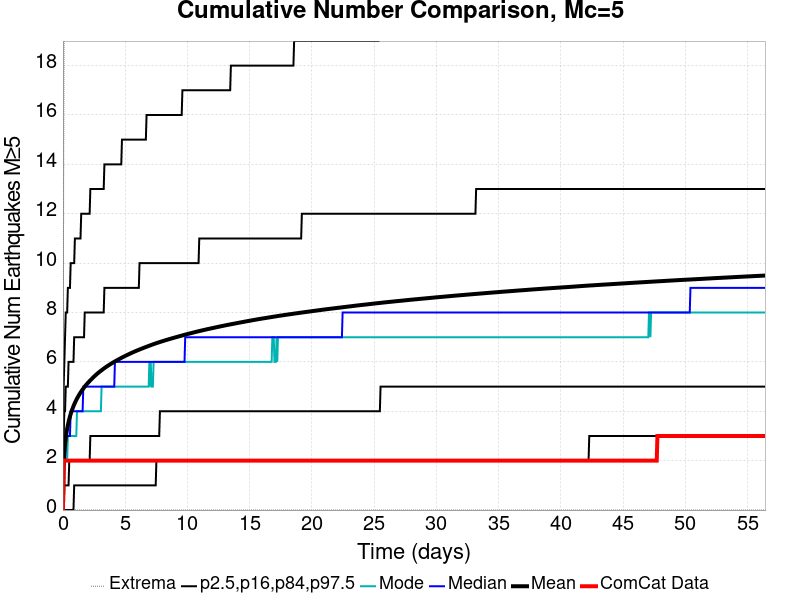

The file beside this chart, header and first rows:
Time (days), ComCat Data, Simulation Mean, Simulation Median, Simulation Mode, Simulation Minimum, Simulation Maximum, 2.5 %-ile, 16 %-ile, 84 %-ile, 97.5 %-ile
0.0, 0.0, 0.0, 0.0, 0.0, 0.0, 0.0, 0.0, 0.0, 0.0, 0.0
0.05644, 2.0, 1.769, 2.0, 1.0, 0.0, 13.0, 0.0, 0.0, 3.0, 5.0
0.1129, 2.0, 2.316, 2.0, 2.0, 0.0, 21.0, 0.0, 1.0, 4.0, 6.0
0.1693, 2.0, 2.664, 2.0, 2.0, 0.0, 21.0, 0.0, 1.0, 4.0, 7.0
0.2258, 2.0, 2.92, 3.0, 2.0, 0.0, 21.0, 0.0, 1.0, 5.0, 8.0
0.2822, 2.0, 3.124, 3.0, 2.0, 0.0, 22.0, 0.0, 1.0, 5.0, 8.0
0.3387, 2.0, 3.295, 3.0, 2.0, 0.0, 22.0, 0.0, 1.0, 5.0, 8.0
0.3951, 2.0, 3.438, 3.0, 3.0, 0.0, 22.0, 0.0, 1.0, 5.0, 9.0
0.4515, 2.0, 3.567, 3.0, 3.0, 0.0, 23.0, 0.0, 1.0, 6.0, 9.0
0.508, 2.0, 3.683, 3.0, 3.0, 0.0, 23.0, 0.0, 2.0, 6.0, 9.0
0.5644, 2.0, 3.79, 3.0, 3.0, 0.0, 23.0, 0.0, 2.0, 6.0, 9.0
0.6209, 2.0, 3.888, 4.0, 3.0, 0.0, 23.0, 0.0, 2.0, 6.0, 10.0
0.6773, 2.0, 3.975, 4.0, 3.0, 0.0, 23.0, 0.0, 2.0, 6.0, 10.0
0.7337, 2.0, 4.058, 4.0, 3.0, 0.0, 24.0, 0.0, 2.0, 6.0, 10.0
0.7902, 2.0, 4.134, 4.0, 3.0, 0.0, 25.0, 0.0, 2.0, 6.0, 10.0
0.8466, 2.0, 4.207, 4.0, 3.0, 0.0, 25.0, 0.0, 2.0, 6.0, 10.0
0.9031, 2.0, 4.274, 4.0, 3.0, 0.0, 25.0, 1.0, 2.0, 7.0, 10.0
0.9595, 2.0, 4.339, 4.0, 3.0, 0.0, 25.0, 1.0, 2.0, 7.0, 11.0
1.016, 2.0, 4.401, 4.0, 3.0, 0.0, 25.0, 1.0, 2.0, 7.0, 11.0
1.072, 2.0, 4.459, 4.0, 3.0, 0.0, 25.0, 1.0, 2.0, 7.0, 11.0
1.129, 2.0, 4.514, 4.0, 4.0, 0.0, 27.0, 1.0, 2.0, 7.0, 11.0
1.185, 2.0, 4.565, 4.0, 4.0, 0.0, 27.0, 1.0, 2.0, 7.0, 11.0
1.242, 2.0, 4.617, 4.0, 4.0, 0.0, 27.0, 1.0, 2.0, 7.0, 11.0
1.298, 2.0, 4.665, 4.0, 4.0, 0.0, 27.0, 1.0, 2.0, 7.0, 11.0
1.355, 2.0, 4.712, 4.0, 4.0, 0.0, 27.0, 1.0, 2.0, 7.0, 11.0
1.411, 2.0, 4.757, 4.0, 4.0, 0.0, 27.0, 1.0, 2.0, 7.0, 11.0
1.467, 2.0, 4.8, 4.0, 4.0, 0.0, 27.0, 1.0, 2.0, 7.0, 12.0
1.524, 2.0, 4.842, 4.0, 4.0, 0.0, 27.0, 1.0, 2.0, 7.0, 12.0
1.58, 2.0, 4.883, 4.0, 4.0, 0.0, 27.0, 1.0, 2.0, 7.0, 12.0
1.637, 2.0, 4.921, 5.0, 4.0, 0.0, 27.0, 1.0, 2.0, 7.0, 12.0
1.693, 2.0, 4.96, 5.0, 4.0, 0.0, 27.0, 1.0, 2.0, 7.0, 12.0
1.75, 2.0, 4.997, 5.0, 4.0, 0.0, 27.0, 1.0, 2.0, 8.0, 12.0
1.806, 2.0, 5.032, 5.0, 4.0, 0.0, 27.0, 1.0, 2.0, 8.0, 12.0
1.863, 2.0, 5.068, 5.0, 4.0, 0.0, 27.0, 1.0, 2.0, 8.0, 12.0
1.919, 2.0, 5.101, 5.0, 4.0, 0.0, 27.0, 1.0, 2.0, 8.0, 12.0
1.975, 2.0, 5.133, 5.0, 4.0, 0.0, 28.0, 1.0, 2.0, 8.0, 12.0
2.032, 2.0, 5.164, 5.0, 4.0, 0.0, 28.0, 1.0, 2.0, 8.0, 12.0
2.088, 2.0, 5.196, 5.0, 4.0, 0.0, 28.0, 1.0, 2.0, 8.0, 12.0
2.145, 2.0, 5.225, 5.0, 4.0, 0.0, 28.0, 1.0, 2.0, 8.0, 12.0
2.201, 2.0, 5.255, 5.0, 4.0, 0.0, 28.0, 1.0, 3.0, 8.0, 13.0
2.258, 2.0, 5.286, 5.0, 4.0, 0.0, 28.0, 1.0, 3.0, 8.0, 13.0
2.314, 2.0, 5.314, 5.0, 4.0, 0.0, 28.0, 1.0, 3.0, 8.0, 13.0
2.371, 2.0, 5.342, 5.0, 4.0, 0.0, 28.0, 1.0, 3.0, 8.0, 13.0
2.427, 2.0, 5.37, 5.0, 4.0, 0.0, 29.0, 1.0, 3.0, 8.0, 13.0
2.483, 2.0, 5.398, 5.0, 4.0, 0.0, 29.0, 1.0, 3.0, 8.0, 13.0
2.54, 2.0, 5.424, 5.0, 4.0, 0.0, 30.0, 1.0, 3.0, 8.0, 13.0
2.596, 2.0, 5.45, 5.0, 4.0, 0.0, 30.0, 1.0, 3.0, 8.0, 13.0
2.653, 2.0, 5.476, 5.0, 4.0, 0.0, 30.0, 1.0, 3.0, 8.0, 13.0
2.709, 2.0, 5.502, 5.0, 4.0, 0.0, 30.0, 1.0, 3.0, 8.0, 13.0
2.766, 2.0, 5.526, 5.0, 4.0, 0.0, 30.0, 1.0, 3.0, 8.0, 13.0
2.822, 2.0, 5.549, 5.0, 4.0, 0.0, 30.0, 1.0, 3.0, 8.0, 13.0
2.879, 2.0, 5.573, 5.0, 4.0, 0.0, 30.0, 1.0, 3.0, 8.0, 13.0
2.935, 2.0, 5.597, 5.0, 4.0, 0.0, 30.0, 1.0, 3.0, 8.0, 13.0
2.991, 2.0, 5.619, 5.0, 4.0, 0.0, 30.0, 1.0, 3.0, 8.0, 13.0
3.048, 2.0, 5.641, 5.0, 4.0, 0.0, 31.0, 1.0, 3.0, 8.0, 13.0
3.104, 2.0, 5.662, 5.0, 5.0, 0.0, 32.0, 1.0, 3.0, 8.0, 13.0
3.161, 2.0, 5.684, 5.0, 5.0, 0.0, 32.0, 1.0, 3.0, 8.0, 13.0
3.217, 2.0, 5.705, 5.0, 5.0, 0.0, 34.0, 1.0, 3.0, 8.0, 13.0
3.274, 2.0, 5.726, 5.0, 5.0, 0.0, 34.0, 1.0, 3.0, 8.0, 13.0
3.33, 2.0, 5.747, 5.0, 5.0, 0.0, 34.0, 1.0, 3.0, 9.0, 14.0
... 940 more rows
